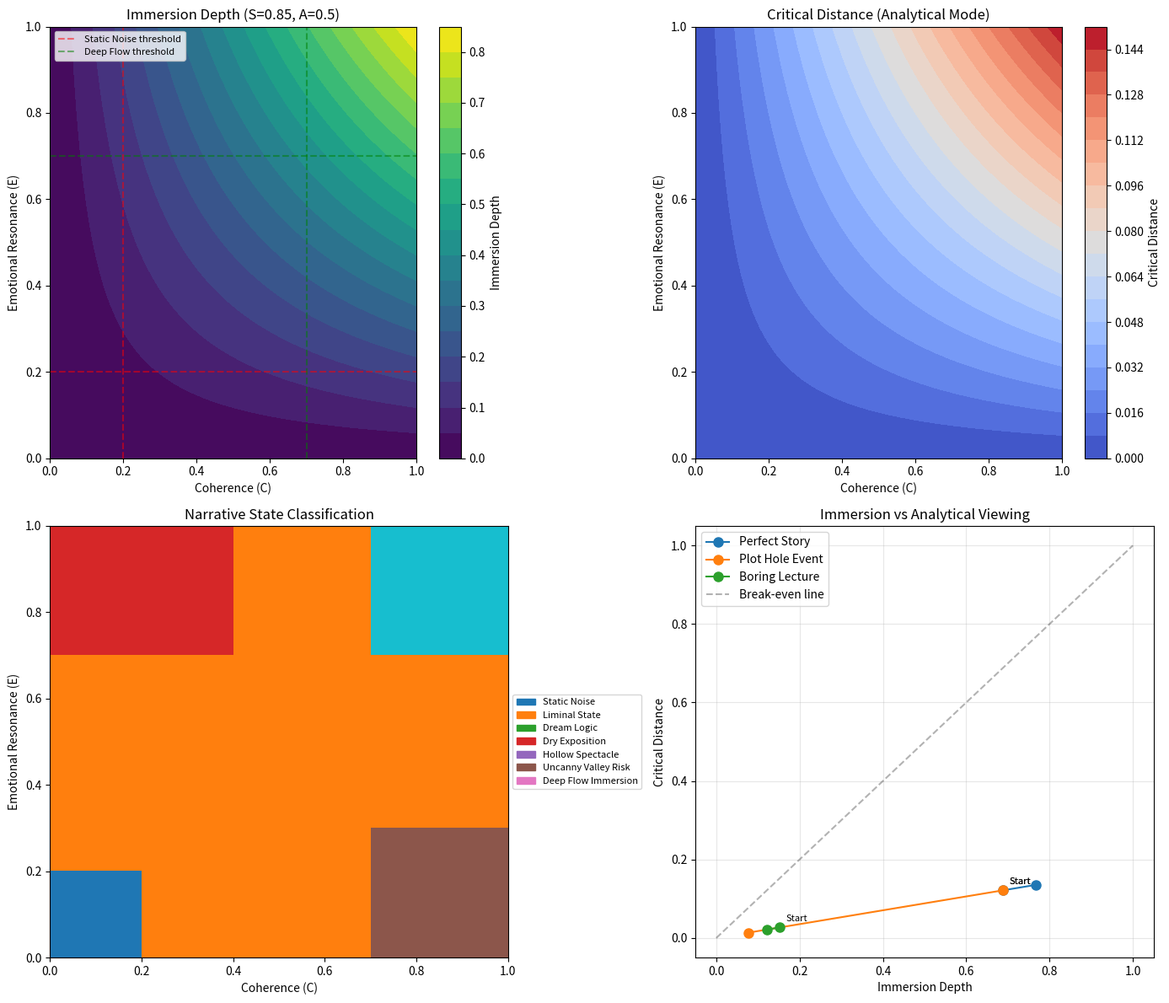
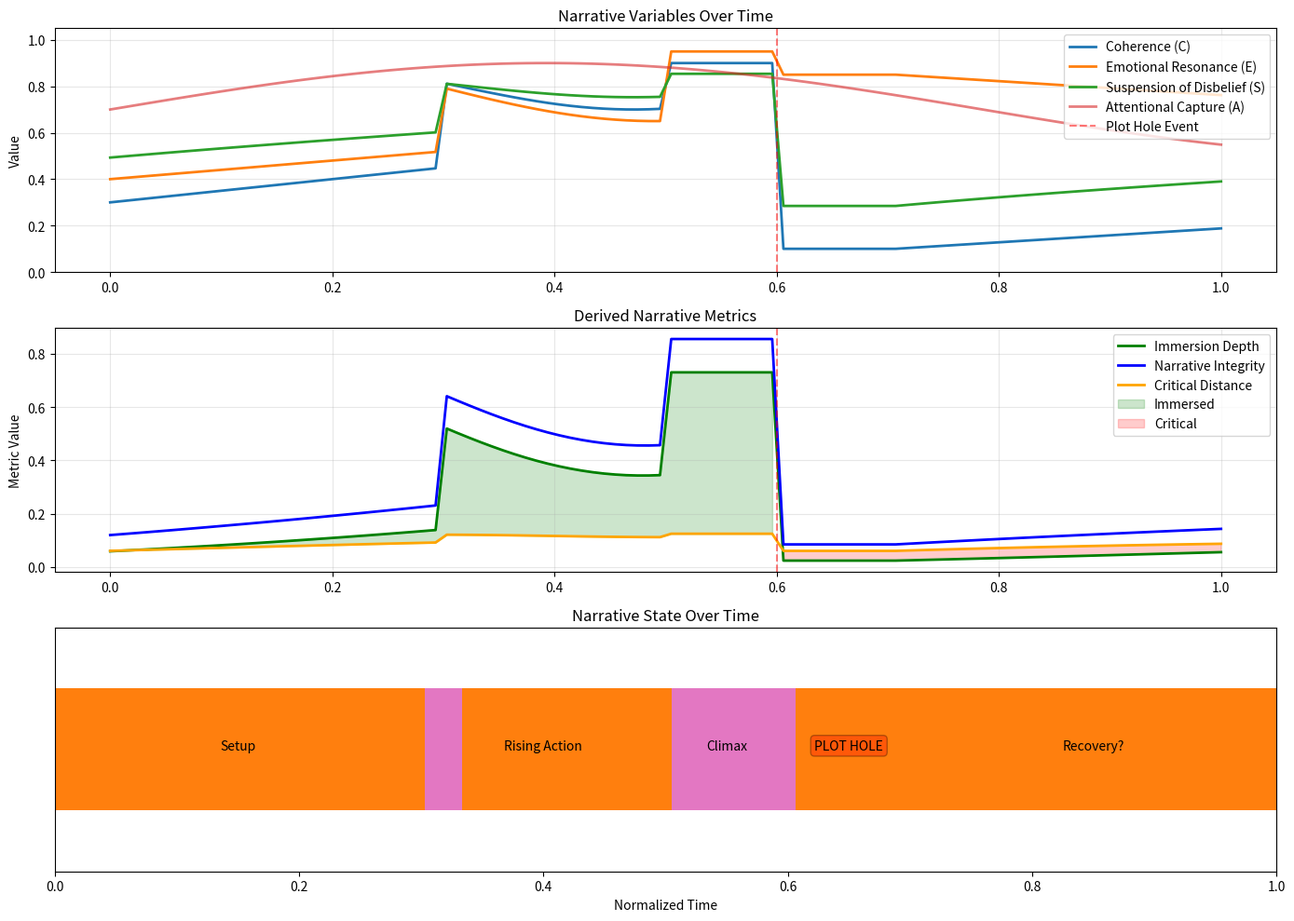

Generate these figures, in order, with matplotlib:
#!/usr/bin/env python3
"""
Advanced Narrative Immersion Field Analysis
===========================================

Extensions to the base model including:
- Phase space visualization
- Bifurcation analysis
- Multi-agent simulation
- Temporal dynamics
"""

import numpy as np
import matplotlib.pyplot as plt
from matplotlib.patches import Rectangle
import matplotlib.patches as mpatches

class NarrativeImmersionField:
    """Base model"""
    def __init__(self):
        self.threshold_low = 0.2
        self.threshold_mid = 0.4
        self.threshold_high = 0.7
        self.threshold_very_high = 0.8

    def forward(self, C, E, S, A):
        C = np.clip(C, 0, 1)
        E = np.clip(E, 0, 1)
        S = np.clip(S, 0, 1)
        A = np.clip(A, 0, 1)

        immersion_depth = C * E * S
        narrative_integrity = C * E
        critical_distance = narrative_integrity * (1 - S)

        return {
            "immersion_depth": immersion_depth,
            "narrative_integrity": narrative_integrity,
            "critical_distance": critical_distance,
            "vars": (C, E, S, A)
        }

    def classify_state(self, C, E, S, A):
        if C < 0.2 and E < 0.2:
            return "static_noise"
        if C > 0.7 and E > 0.7 and S > 0.8:
            return "deep_flow_immersion"
        if C > 0.8 and E < 0.2 and A > 0.8:
            return "hollow_spectacle"
        if C > 0.7 and E < 0.3:
            return "dry_exposition"
        if C < 0.4 and E > 0.7 and S > 0.5:
            return "dream_logic"
        if C > 0.8 and E > 0.6 and S < 0.3:
            return "uncanny_valley_risk"
        return "liminal_state"

def visualize_phase_space():
    """
    Visualize the C-E phase space with state regions
    """
    print("Generating phase space visualization...")

    model = NarrativeImmersionField()

    # Create grid
    c_vals = np.linspace(0, 1, 100)
    e_vals = np.linspace(0, 1, 100)
    C_grid, E_grid = np.meshgrid(c_vals, e_vals)

    # Fixed values for S and A
    S_fixed = 0.85
    A_fixed = 0.5

    # Compute immersion depth across the grid
    immersion_grid = C_grid * E_grid * S_fixed

    # Create figure with subplots
    fig, axes = plt.subplots(2, 2, figsize=(14, 12))

    # Plot 1: Immersion Depth Heatmap
    ax1 = axes[0, 0]
    im1 = ax1.contourf(C_grid, E_grid, immersion_grid, levels=20, cmap='viridis')
    ax1.set_xlabel('Coherence (C)')
    ax1.set_ylabel('Emotional Resonance (E)')
    ax1.set_title('Immersion Depth (S=0.85, A=0.5)')
    plt.colorbar(im1, ax=ax1, label='Immersion Depth')

    # Add state boundaries
    ax1.axhline(y=0.2, color='red', linestyle='--', alpha=0.5, label='Static Noise threshold')
    ax1.axvline(x=0.2, color='red', linestyle='--', alpha=0.5)
    ax1.axhline(y=0.7, color='green', linestyle='--', alpha=0.5, label='Deep Flow threshold')
    ax1.axvline(x=0.7, color='green', linestyle='--', alpha=0.5)
    ax1.legend(loc='upper left', fontsize=8)

    # Plot 2: Critical Distance
    critical_distance_grid = (C_grid * E_grid) * (1 - S_fixed)
    ax2 = axes[0, 1]
    im2 = ax2.contourf(C_grid, E_grid, critical_distance_grid, levels=20, cmap='coolwarm')
    ax2.set_xlabel('Coherence (C)')
    ax2.set_ylabel('Emotional Resonance (E)')
    ax2.set_title('Critical Distance (Analytical Mode)')
    plt.colorbar(im2, ax=ax2, label='Critical Distance')

    # Plot 3: State Classification Map
    ax3 = axes[1, 0]
    state_grid = np.zeros_like(C_grid)

    state_colors = {
        'static_noise': 0,
        'liminal_state': 1,
        'dream_logic': 2,
        'dry_exposition': 3,
        'hollow_spectacle': 4,
        'uncanny_valley_risk': 5,
        'deep_flow_immersion': 6
    }

    for i in range(len(c_vals)):
        for j in range(len(e_vals)):
            state = model.classify_state(c_vals[i], e_vals[j], S_fixed, A_fixed)
            state_grid[j, i] = state_colors[state]

    im3 = ax3.imshow(state_grid, extent=[0, 1, 0, 1], origin='lower',
                     cmap='tab10', aspect='auto', interpolation='nearest')
    ax3.set_xlabel('Coherence (C)')
    ax3.set_ylabel('Emotional Resonance (E)')
    ax3.set_title('Narrative State Classification')

    # Create legend
    legend_elements = [
        mpatches.Patch(color=plt.cm.tab10(state_colors[state]/10), label=state.replace('_', ' ').title())
        for state in state_colors.keys()
    ]
    ax3.legend(handles=legend_elements, loc='center left', bbox_to_anchor=(1, 0.5), fontsize=8)

    # Plot 4: Immersion vs Critical Distance
    ax4 = axes[1, 1]

    # Sample trajectories
    trajectories = [
        ("Perfect Story", [(0.9, 0.9), (0.95, 0.95)]),
        ("Plot Hole Event", [(0.9, 0.9), (0.1, 0.9)]),
        ("Boring Lecture", [(0.9, 0.2), (0.95, 0.15)]),
    ]

    for name, points in trajectories:
        c_p = [p[0] for p in points]
        e_p = [p[1] for p in points]

        immersion = [c * e * S_fixed for c, e in points]
        critical_dist = [c * e * (1 - S_fixed) for c, e in points]

        ax4.plot(immersion, critical_dist, 'o-', label=name, markersize=8)
        ax4.annotate('Start', (immersion[0], critical_dist[0]),
                    xytext=(5, 5), textcoords='offset points', fontsize=8)

    # Add diagonal line (immersion = critical distance)
    max_val = 1.0
    ax4.plot([0, max_val], [0, max_val], 'k--', alpha=0.3, label='Break-even line')

    ax4.set_xlabel('Immersion Depth')
    ax4.set_ylabel('Critical Distance')
    ax4.set_title('Immersion vs Analytical Viewing')
    ax4.legend()
    ax4.grid(True, alpha=0.3)

    plt.tight_layout()
    plt.savefig('narrative_phase_space.png', dpi=150, bbox_inches='tight')
    print("✓ Phase space visualization saved to narrative_phase_space.png")
    plt.close()

def temporal_dynamics_simulation():
    """
    Simulate a narrative arc over time
    """
    print("\nSimulating temporal narrative dynamics...")

    model = NarrativeImmersionField()

    # Define a story arc
    time_steps = 100
    t = np.linspace(0, 1, time_steps)

    # Story arc: Setup -> Rising tension -> Climax -> Plot hole -> Recovery attempt
    C_arc = np.concatenate([
        0.3 + 0.5 * t[:30],  # Rising coherence
        0.8 + 0.1 * np.sin(10 * t[30:50]),  # Stable high
        0.9 * np.ones(10),  # Peak
        0.1 * np.ones(10),  # Plot hole!
        0.1 + 0.3 * (t[70:] - t[70]),  # Attempted recovery (fixed index relative to t)
    ])

    E_arc = np.concatenate([
        0.4 + 0.4 * t[:30],  # Rising emotion
        0.8 + 0.15 * np.sin(8 * t[30:50] + np.pi/4),  # Emotional waves
        0.95 * np.ones(10),  # Peak emotion
        0.85 * np.ones(10),  # Emotion persists briefly
        0.85 - 0.3 * (t[70:] - t[70]),  # Emotional fatigue
    ])

    # Adjust lengths if they don't match time_steps due to slicing/concatenation
    if len(C_arc) > time_steps: C_arc = C_arc[:time_steps]
    if len(E_arc) > time_steps: E_arc = E_arc[:time_steps]

    # S reacts to C
    S_arc = 0.9 * (C_arc ** 0.5)  # Suspension tracks with coherence

    A_arc = 0.7 + 0.2 * np.sin(4 * t)  # Attention fluctuates

    # Compute metrics over time
    immersion = np.zeros(time_steps)
    integrity = np.zeros(time_steps)
    critical_dist = np.zeros(time_steps)
    states = []

    for i in range(time_steps):
        result = model.forward(C_arc[i], E_arc[i], S_arc[i], A_arc[i])
        immersion[i] = result['immersion_depth']
        integrity[i] = result['narrative_integrity']
        critical_dist[i] = result['critical_distance']
        states.append(model.classify_state(C_arc[i], E_arc[i], S_arc[i], A_arc[i]))

    # Visualize
    fig, axes = plt.subplots(3, 1, figsize=(14, 10))

    # Plot 1: Variables over time
    ax1 = axes[0]
    ax1.plot(t, C_arc, label='Coherence (C)', linewidth=2)
    ax1.plot(t, E_arc, label='Emotional Resonance (E)', linewidth=2)
    ax1.plot(t, S_arc, label='Suspension of Disbelief (S)', linewidth=2)
    ax1.plot(t, A_arc, label='Attentional Capture (A)', linewidth=2, alpha=0.6)
    ax1.axvline(x=0.6, color='red', linestyle='--', alpha=0.5, label='Plot Hole Event')
    ax1.set_ylabel('Value')
    ax1.set_title('Narrative Variables Over Time')
    ax1.legend(loc='upper right')
    ax1.grid(True, alpha=0.3)
    ax1.set_ylim([0, 1.05])

    # Plot 2: Derived metrics
    ax2 = axes[1]
    ax2.plot(t, immersion, label='Immersion Depth', linewidth=2, color='green')
    ax2.plot(t, integrity, label='Narrative Integrity', linewidth=2, color='blue')
    ax2.plot(t, critical_dist, label='Critical Distance', linewidth=2, color='orange')
    ax2.axvline(x=0.6, color='red', linestyle='--', alpha=0.5)
    ax2.fill_between(t, immersion, critical_dist, where=(immersion > critical_dist),
                     alpha=0.2, color='green', label='Immersed')
    ax2.fill_between(t, immersion, critical_dist, where=(immersion <= critical_dist),
                     alpha=0.2, color='red', label='Critical')
    ax2.set_ylabel('Metric Value')
    ax2.set_title('Derived Narrative Metrics')
    ax2.legend(loc='upper right')
    ax2.grid(True, alpha=0.3)

    # Plot 3: State timeline
    ax3 = axes[2]

    # Map states to colors
    state_color_map = {
        'static_noise': 0,
        'liminal_state': 1,
        'dream_logic': 2,
        'dry_exposition': 3,
        'hollow_spectacle': 4,
        'uncanny_valley_risk': 5,
        'deep_flow_immersion': 6
    }

    state_values = [state_color_map[s] for s in states]

    # Create colored bars
    for i in range(len(t)-1):
        color = plt.cm.tab10(state_values[i] / 10)
        ax3.barh(0, t[i+1] - t[i], left=t[i], height=0.5, color=color, edgecolor='none')

    ax3.set_xlim([0, 1])
    ax3.set_ylim([-0.5, 0.5])
    ax3.set_xlabel('Normalized Time')
    ax3.set_title('Narrative State Over Time')
    ax3.set_yticks([])

    # Add annotations
    ax3.annotate('Setup', (0.15, 0), fontsize=10, ha='center')
    ax3.annotate('Rising Action', (0.4, 0), fontsize=10, ha='center')
    ax3.annotate('Climax', (0.55, 0), fontsize=10, ha='center')
    ax3.annotate('PLOT HOLE', (0.65, 0), fontsize=10, ha='center',
                bbox=dict(boxstyle='round', facecolor='red', alpha=0.3))
    ax3.annotate('Recovery?', (0.85, 0), fontsize=10, ha='center')

    plt.tight_layout()
    plt.savefig('narrative_temporal_dynamics.png', dpi=150, bbox_inches='tight')
    print("✓ Temporal dynamics visualization saved to narrative_temporal_dynamics.png")
    plt.close()

def multi_agent_analysis():
    """
    Analyze how different audience types respond to the same narrative
    """
    print("\nAnalyzing multi-agent responses...")

    model = NarrativeImmersionField()

    # Define audience archetypes
    audiences = {
        'Casual Viewer': {'base_S': 0.9, 'C_sensitivity': 0.3, 'E_weight': 1.2},
        'Film Critic': {'base_S': 0.5, 'C_sensitivity': 1.5, 'E_weight': 0.8},
        'Genre Fan': {'base_S': 0.8, 'C_sensitivity': 0.5, 'E_weight': 1.0},
        'Child': {'base_S': 0.95, 'C_sensitivity': 0.1, 'E_weight': 1.3},
    }

    # Test scenario: Moderately coherent, highly emotional
    C, E, A = 0.6, 0.85, 0.75

    print(f"\nScenario: C={C}, E={E}, A={A}")
    print("-" * 60)

    for audience_name, params in audiences.items():
        # S depends on audience type and coherence
        S = params['base_S'] * (1 - params['C_sensitivity'] * (1 - C))
        S = np.clip(S, 0, 1)

        result = model.forward(C, E, S, A)
        state = model.classify_state(C, E, S, A)

        print(f"\n{audience_name}:")
        print(f"  Suspension of Disbelief: {S:.3f}")
        print(f"  Immersion Depth: {result['immersion_depth']:.3f}")
        print(f"  Critical Distance: {result['critical_distance']:.3f}")
        print(f"  State: {state}")

if __name__ == "__main__":
    print("="*60)
    print("ADVANCED NARRATIVE IMMERSION FIELD ANALYSIS")
    print("="*60)

    visualize_phase_space()
    temporal_dynamics_simulation()
    multi_agent_analysis()

    print("\n" + "="*60)
    print("Analysis complete!")
    print("="*60)
